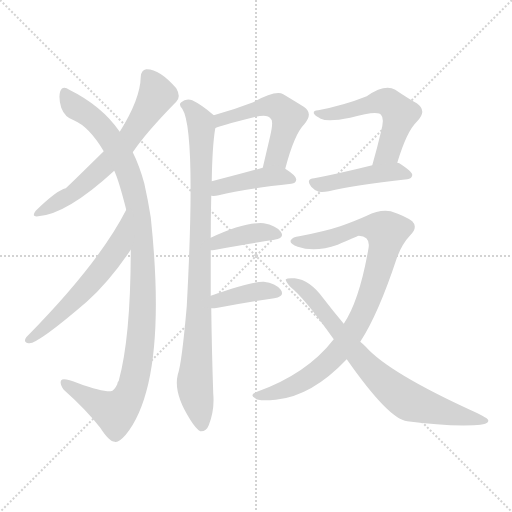
t = 0.00 s
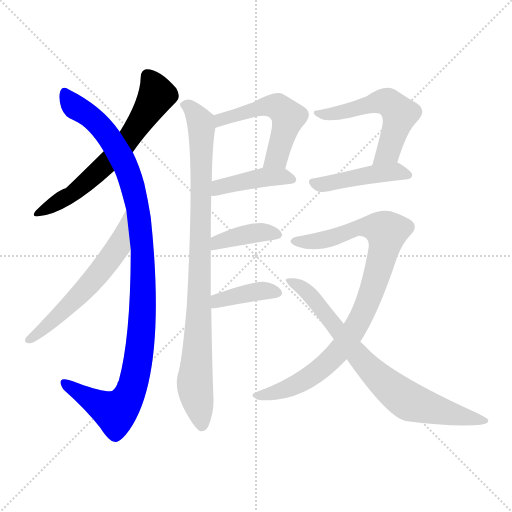
t = 1.88 s
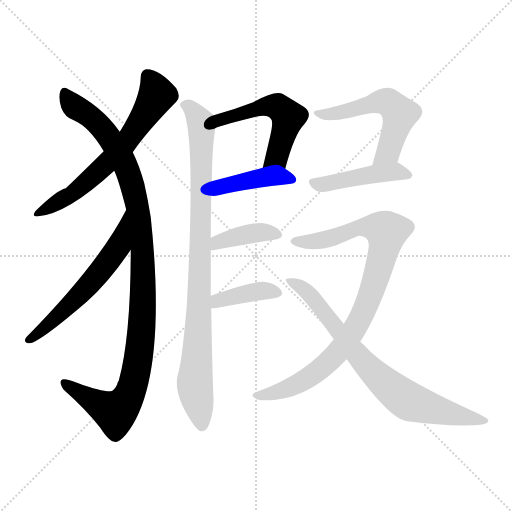
t = 3.77 s
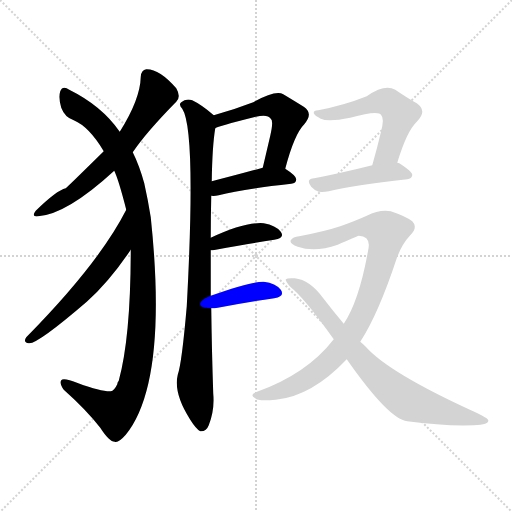
t = 5.65 s
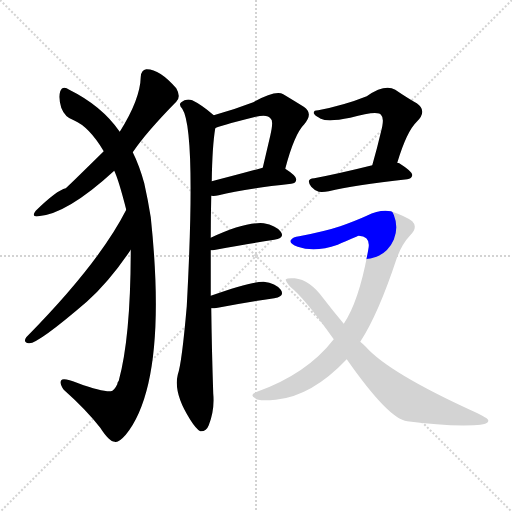
t = 7.53 s
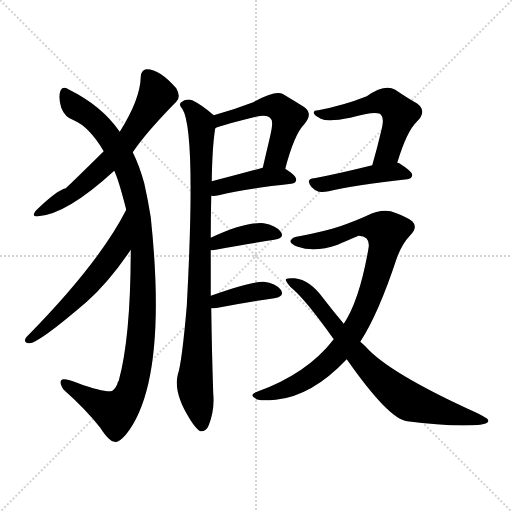
t = 9.42 s

The animated SVG that drew these frames (rendered in a browser with its animation timeline set to each time). Animation: 12 CSS @keyframes rules; one cycle of 9.42 s.

<svg version="1.1" viewBox="0 0 1024 1024" xmlns="http://www.w3.org/2000/svg">
  <g stroke="lightgray" stroke-dasharray="1,1" stroke-width="1" transform="scale(4, 4)">
    <line x1="0" y1="0" x2="256" y2="256"></line>
    <line x1="256" y1="0" x2="0" y2="256"></line>
    <line x1="128" y1="0" x2="128" y2="256"></line>
    <line x1="0" y1="128" x2="256" y2="128"></line>
  </g>
<g transform="scale(1, -1) translate(0, -900)">
   <style type="text/css">
    @keyframes keyframes0 {
      from {
       stroke: blue;
       stroke-dashoffset: 634;
       stroke-width: 128;
       }
       67% {
       animation-timing-function: step-end;
       stroke: blue;
       stroke-dashoffset: 0;
       stroke-width: 128;
       }
       to {
       stroke: black;
       stroke-width: 1024;
       }
       }
       #make-me-a-hanzi-animation-0 {
         animation: keyframes0 0.765951s both;
         animation-delay: 0.000000s;
         animation-timing-function: linear;
       }
    @keyframes keyframes1 {
      from {
       stroke: blue;
       stroke-dashoffset: 1077;
       stroke-width: 128;
       }
       78% {
       animation-timing-function: step-end;
       stroke: blue;
       stroke-dashoffset: 0;
       stroke-width: 128;
       }
       to {
       stroke: black;
       stroke-width: 1024;
       }
       }
       #make-me-a-hanzi-animation-1 {
         animation: keyframes1 1.126465s both;
         animation-delay: 0.765951s;
         animation-timing-function: linear;
       }
    @keyframes keyframes2 {
      from {
       stroke: blue;
       stroke-dashoffset: 582;
       stroke-width: 128;
       }
       65% {
       animation-timing-function: step-end;
       stroke: blue;
       stroke-dashoffset: 0;
       stroke-width: 128;
       }
       to {
       stroke: black;
       stroke-width: 1024;
       }
       }
       #make-me-a-hanzi-animation-2 {
         animation: keyframes2 0.723633s both;
         animation-delay: 1.892415s;
         animation-timing-function: linear;
       }
    @keyframes keyframes3 {
      from {
       stroke: blue;
       stroke-dashoffset: 523;
       stroke-width: 128;
       }
       63% {
       animation-timing-function: step-end;
       stroke: blue;
       stroke-dashoffset: 0;
       stroke-width: 128;
       }
       to {
       stroke: black;
       stroke-width: 1024;
       }
       }
       #make-me-a-hanzi-animation-3 {
         animation: keyframes3 0.675618s both;
         animation-delay: 2.616048s;
         animation-timing-function: linear;
       }
    @keyframes keyframes4 {
      from {
       stroke: blue;
       stroke-dashoffset: 417;
       stroke-width: 128;
       }
       58% {
       animation-timing-function: step-end;
       stroke: blue;
       stroke-dashoffset: 0;
       stroke-width: 128;
       }
       to {
       stroke: black;
       stroke-width: 1024;
       }
       }
       #make-me-a-hanzi-animation-4 {
         animation: keyframes4 0.589355s both;
         animation-delay: 3.291667s;
         animation-timing-function: linear;
       }
    @keyframes keyframes5 {
      from {
       stroke: blue;
       stroke-dashoffset: 910;
       stroke-width: 128;
       }
       75% {
       animation-timing-function: step-end;
       stroke: blue;
       stroke-dashoffset: 0;
       stroke-width: 128;
       }
       to {
       stroke: black;
       stroke-width: 1024;
       }
       }
       #make-me-a-hanzi-animation-5 {
         animation: keyframes5 0.990560s both;
         animation-delay: 3.881022s;
         animation-timing-function: linear;
       }
    @keyframes keyframes6 {
      from {
       stroke: blue;
       stroke-dashoffset: 390;
       stroke-width: 128;
       }
       56% {
       animation-timing-function: step-end;
       stroke: blue;
       stroke-dashoffset: 0;
       stroke-width: 128;
       }
       to {
       stroke: black;
       stroke-width: 1024;
       }
       }
       #make-me-a-hanzi-animation-6 {
         animation: keyframes6 0.567383s both;
         animation-delay: 4.871582s;
         animation-timing-function: linear;
       }
    @keyframes keyframes7 {
      from {
       stroke: blue;
       stroke-dashoffset: 386;
       stroke-width: 128;
       }
       56% {
       animation-timing-function: step-end;
       stroke: blue;
       stroke-dashoffset: 0;
       stroke-width: 128;
       }
       to {
       stroke: black;
       stroke-width: 1024;
       }
       }
       #make-me-a-hanzi-animation-7 {
         animation: keyframes7 0.564128s both;
         animation-delay: 5.438965s;
         animation-timing-function: linear;
       }
    @keyframes keyframes8 {
      from {
       stroke: blue;
       stroke-dashoffset: 547;
       stroke-width: 128;
       }
       64% {
       animation-timing-function: step-end;
       stroke: blue;
       stroke-dashoffset: 0;
       stroke-width: 128;
       }
       to {
       stroke: black;
       stroke-width: 1024;
       }
       }
       #make-me-a-hanzi-animation-8 {
         animation: keyframes8 0.695150s both;
         animation-delay: 6.003092s;
         animation-timing-function: linear;
       }
    @keyframes keyframes9 {
      from {
       stroke: blue;
       stroke-dashoffset: 449;
       stroke-width: 128;
       }
       59% {
       animation-timing-function: step-end;
       stroke: blue;
       stroke-dashoffset: 0;
       stroke-width: 128;
       }
       to {
       stroke: black;
       stroke-width: 1024;
       }
       }
       #make-me-a-hanzi-animation-9 {
         animation: keyframes9 0.615397s both;
         animation-delay: 6.698242s;
         animation-timing-function: linear;
       }
    @keyframes keyframes10 {
      from {
       stroke: blue;
       stroke-dashoffset: 895;
       stroke-width: 128;
       }
       74% {
       animation-timing-function: step-end;
       stroke: blue;
       stroke-dashoffset: 0;
       stroke-width: 128;
       }
       to {
       stroke: black;
       stroke-width: 1024;
       }
       }
       #make-me-a-hanzi-animation-10 {
         animation: keyframes10 0.978353s both;
         animation-delay: 7.313639s;
         animation-timing-function: linear;
       }
    @keyframes keyframes11 {
      from {
       stroke: blue;
       stroke-dashoffset: 760;
       stroke-width: 128;
       }
       71% {
       animation-timing-function: step-end;
       stroke: blue;
       stroke-dashoffset: 0;
       stroke-width: 128;
       }
       to {
       stroke: black;
       stroke-width: 1024;
       }
       }
       #make-me-a-hanzi-animation-11 {
         animation: keyframes11 0.868490s both;
         animation-delay: 8.291992s;
         animation-timing-function: linear;
       }
</style>
<path d="M 265.5 595.5 Q 292.5 635.5 352.5 696.5 Q 362.5 706.5 352.5 723.5 Q 318.5 762.5 292.5 761.5 Q 282.5 760.5 281.5 746.5 Q 280.5 701.5 239.5 636.5 L 207.5 597.5 Q 140.5 531.5 131.5 523.5 Q 113.5 519.5 71.5 478.5 Q 61.5 465.5 76.5 467.5 Q 133.5 471.5 228.5 558.5 L 265.5 595.5 Z" fill="lightgray"></path> 
<path d="M 261.5 400.5 Q 261.5 226.5 237.5 138.5 Q 234.5 135.5 234.5 131.5 Q 228.5 118.5 221.5 117.5 Q 203.5 116.5 156.5 133.5 Q 126.5 145.5 122.5 139.5 Q 118.5 133.5 127.5 120.5 Q 172.5 80.5 200.5 44.5 Q 218.5 16.5 229.5 16.5 Q 236.5 13.5 251.5 30.5 Q 336.5 135.5 301.5 465.5 Q 295.5 502.5 288.5 533.5 Q 278.5 569.5 265.5 595.5 L 239.5 636.5 Q 203.5 688.5 138.5 720.5 Q 125.5 729.5 120.5 717.5 Q 116.5 704.5 122.5 684.5 Q 129.5 665.5 147.5 659.5 Q 178.5 646.5 207.5 597.5 L 228.5 558.5 Q 237.5 539.5 252.5 480.5 L 261.5 400.5 Z" fill="lightgray"></path> 
<path d="M 252.5 480.5 Q 197.5 372.5 52.5 225.5 Q 45.5 215.5 57.5 213.5 Q 73.5 210.5 173.5 296.5 Q 218.5 336.5 261.5 400.5 C 278.5 425.5 266.5 507.5 252.5 480.5 Z" fill="lightgray"></path> 
<path d="M 570.5 562.5 Q 588.5 631.5 608.5 651.5 Q 627.5 673.5 607.5 686.5 Q 591.5 696.5 566.5 711.5 Q 551.5 720.5 506.5 695.5 Q 467.5 680.5 427.5 669.5 C 398.5 661.5 402.5 631.5 430.5 643.5 Q 431.5 646.5 511.5 666.5 Q 535.5 672.5 541.5 662.5 Q 547.5 658.5 540.5 628.5 Q 533.5 598.5 525.5 564.5 C 518.5 535.5 562.5 533.5 570.5 562.5 Z" fill="lightgray"></path> 
<path d="M 422.5 508.5 Q 428.5 507.5 437.5 509.5 Q 483.5 521.5 582.5 532.5 Q 592.5 533.5 592.5 541.5 Q 592.5 548.5 570.5 562.5 C 555.5 572.5 554.5 572.5 525.5 564.5 Q 467.5 548.5 423.5 537.5 C 394.5 530.5 392.5 510.5 422.5 508.5 Z" fill="lightgray"></path> 
<path d="M 421.5 308.5 Q 421.5 354.5 421.5 399.5 L 421.5 424.5 Q 421.5 466.5 422.5 508.5 L 423.5 537.5 Q 424.5 607.5 430.5 643.5 C 433.5 664.5 433.5 664.5 427.5 669.5 Q 403.5 690.5 384.5 699.5 Q 371.5 703.5 362.5 695.5 Q 356.5 691.5 364.5 682.5 Q 392.5 640.5 373.5 287.5 Q 363.5 172.5 355.5 150.5 Q 346.5 113.5 380.5 60.5 Q 392.5 41.5 400.5 37.5 Q 412.5 36.5 417.5 49.5 Q 429.5 80.5 426.5 112.5 Q 423.5 202.5 422.5 283.5 L 421.5 308.5 Z" fill="lightgray"></path> 
<path d="M 421.5 399.5 Q 424.5 399.5 431.5 400.5 Q 498.5 412.5 548.5 420.5 Q 570.5 424.5 561.5 436.5 Q 551.5 449.5 527.5 453.5 Q 490.5 456.5 421.5 424.5 C 394.5 411.5 391.5 397.5 421.5 399.5 Z" fill="lightgray"></path> 
<path d="M 422.5 283.5 Q 428.5 283.5 435.5 284.5 Q 499.5 296.5 548.5 303.5 Q 570.5 307.5 561.5 320.5 Q 551.5 333.5 527.5 336.5 Q 503.5 337.5 421.5 308.5 C 393.5 298.5 392.5 282.5 422.5 283.5 Z" fill="lightgray"></path> 
<path d="M 794.5 574.5 Q 813.5 637.5 833.5 656.5 Q 855.5 678.5 833.5 693.5 Q 815.5 703.5 790.5 720.5 Q 769.5 732.5 733.5 707.5 Q 688.5 689.5 636.5 679.5 Q 626.5 679.5 627.5 673.5 Q 628.5 669.5 641.5 662.5 Q 656.5 655.5 700.5 664.5 Q 757.5 680.5 762.5 669.5 Q 769.5 663.5 761.5 634.5 Q 754.5 604.5 744.5 569.5 C 736.5 540.5 785.5 545.5 794.5 574.5 Z" fill="lightgray"></path> 
<path d="M 744.5 569.5 Q 680.5 553.5 628.5 543.5 Q 610.5 542.5 622.5 526.5 Q 628.5 519.5 637.5 516.5 Q 646.5 515.5 657.5 517.5 Q 706.5 529.5 814.5 541.5 Q 823.5 542.5 824.5 549.5 Q 825.5 556.5 798.5 573.5 Q 797.5 574.5 794.5 574.5 L 744.5 569.5 Z" fill="lightgray"></path> 
<path d="M 720.5 216.5 Q 756.5 271.5 793.5 383.5 Q 803.5 411.5 820.5 429.5 Q 836.5 445.5 824.5 457.5 Q 811.5 467.5 781.5 477.5 Q 759.5 481.5 733.5 468.5 Q 711.5 458.5 680.5 447.5 Q 650.5 437.5 598.5 427.5 Q 585.5 426.5 581.5 419.5 Q 578.5 412.5 595.5 406.5 Q 629.5 394.5 675.5 410.5 Q 711.5 426.5 717.5 428.5 Q 742.5 427.5 736.5 400.5 Q 718.5 298.5 687.5 252.5 L 667.5 221.5 Q 613.5 151.5 511.5 115.5 Q 498.5 109.5 510.5 103.5 Q 514.5 97.5 551.5 100.5 Q 623.5 107.5 693.5 181.5 L 720.5 216.5 Z" fill="lightgray"></path> 
<path d="M 693.5 181.5 Q 777.5 61.5 814.5 57.5 Q 887.5 47.5 947.5 49.5 Q 978.5 50.5 976.5 59.5 Q 976.5 63.5 948.5 76.5 Q 777.5 154.5 731.5 206.5 Q 725.5 212.5 720.5 216.5 L 687.5 252.5 Q 666.5 277.5 646.5 303.5 Q 619.5 340.5 589.5 343.5 Q 574.5 344.5 571.5 341.5 Q 570.5 337.5 581.5 325.5 Q 608.5 304.5 667.5 221.5 L 693.5 181.5 Z" fill="lightgray"></path> 
      <clipPath id="make-me-a-hanzi-clip-0">
      <path d="M 265.5 595.5 Q 292.5 635.5 352.5 696.5 Q 362.5 706.5 352.5 723.5 Q 318.5 762.5 292.5 761.5 Q 282.5 760.5 281.5 746.5 Q 280.5 701.5 239.5 636.5 L 207.5 597.5 Q 140.5 531.5 131.5 523.5 Q 113.5 519.5 71.5 478.5 Q 61.5 465.5 76.5 467.5 Q 133.5 471.5 228.5 558.5 L 265.5 595.5 Z" fill="lightgray"></path>
      </clipPath>
      <path clip-path="url(#make-me-a-hanzi-clip-0)" d="M 294.5 748.5 L 311.5 718.5 L 311.5 707.5 L 250.5 613.5 L 207.5 566.5 L 141.5 509.5 L 80.5 475.5 " fill="none" id="make-me-a-hanzi-animation-0" stroke-dasharray="506 1012" stroke-linecap="round"></path>

      <clipPath id="make-me-a-hanzi-clip-1">
      <path d="M 261.5 400.5 Q 261.5 226.5 237.5 138.5 Q 234.5 135.5 234.5 131.5 Q 228.5 118.5 221.5 117.5 Q 203.5 116.5 156.5 133.5 Q 126.5 145.5 122.5 139.5 Q 118.5 133.5 127.5 120.5 Q 172.5 80.5 200.5 44.5 Q 218.5 16.5 229.5 16.5 Q 236.5 13.5 251.5 30.5 Q 336.5 135.5 301.5 465.5 Q 295.5 502.5 288.5 533.5 Q 278.5 569.5 265.5 595.5 L 239.5 636.5 Q 203.5 688.5 138.5 720.5 Q 125.5 729.5 120.5 717.5 Q 116.5 704.5 122.5 684.5 Q 129.5 665.5 147.5 659.5 Q 178.5 646.5 207.5 597.5 L 228.5 558.5 Q 237.5 539.5 252.5 480.5 L 261.5 400.5 Z" fill="lightgray"></path>
      </clipPath>
      <path clip-path="url(#make-me-a-hanzi-clip-1)" d="M 130.5 714.5 L 149.5 686.5 L 181.5 666.5 L 208.5 638.5 L 255.5 558.5 L 283.5 428.5 L 286.5 304.5 L 284.5 250.5 L 267.5 134.5 L 241.5 85.5 L 228.5 75.5 L 127.5 135.5 " fill="none" id="make-me-a-hanzi-animation-1" stroke-dasharray="949 1898" stroke-linecap="round"></path>

      <clipPath id="make-me-a-hanzi-clip-2">
      <path d="M 252.5 480.5 Q 197.5 372.5 52.5 225.5 Q 45.5 215.5 57.5 213.5 Q 73.5 210.5 173.5 296.5 Q 218.5 336.5 261.5 400.5 C 278.5 425.5 266.5 507.5 252.5 480.5 Z" fill="lightgray"></path>
      </clipPath>
      <path clip-path="url(#make-me-a-hanzi-clip-2)" d="M 252.5 473.5 L 236.5 405.5 L 219.5 380.5 L 116.5 266.5 L 59.5 221.5 " fill="none" id="make-me-a-hanzi-animation-2" stroke-dasharray="454 908" stroke-linecap="round"></path>

      <clipPath id="make-me-a-hanzi-clip-3">
      <path d="M 570.5 562.5 Q 588.5 631.5 608.5 651.5 Q 627.5 673.5 607.5 686.5 Q 591.5 696.5 566.5 711.5 Q 551.5 720.5 506.5 695.5 Q 467.5 680.5 427.5 669.5 C 398.5 661.5 402.5 631.5 430.5 643.5 Q 431.5 646.5 511.5 666.5 Q 535.5 672.5 541.5 662.5 Q 547.5 658.5 540.5 628.5 Q 533.5 598.5 525.5 564.5 C 518.5 535.5 562.5 533.5 570.5 562.5 Z" fill="lightgray"></path>
      </clipPath>
      <path clip-path="url(#make-me-a-hanzi-clip-3)" d="M 434.5 651.5 L 450.5 664.5 L 523.5 686.5 L 558.5 684.5 L 576.5 666.5 L 574.5 656.5 L 553.5 585.5 L 533.5 569.5 " fill="none" id="make-me-a-hanzi-animation-3" stroke-dasharray="395 790" stroke-linecap="round"></path>

      <clipPath id="make-me-a-hanzi-clip-4">
      <path d="M 422.5 508.5 Q 428.5 507.5 437.5 509.5 Q 483.5 521.5 582.5 532.5 Q 592.5 533.5 592.5 541.5 Q 592.5 548.5 570.5 562.5 C 555.5 572.5 554.5 572.5 525.5 564.5 Q 467.5 548.5 423.5 537.5 C 394.5 530.5 392.5 510.5 422.5 508.5 Z" fill="lightgray"></path>
      </clipPath>
      <path clip-path="url(#make-me-a-hanzi-clip-4)" d="M 429.5 515.5 L 446.5 528.5 L 522.5 544.5 L 562.5 547.5 L 583.5 541.5 " fill="none" id="make-me-a-hanzi-animation-4" stroke-dasharray="289 578" stroke-linecap="round"></path>

      <clipPath id="make-me-a-hanzi-clip-5">
      <path d="M 421.5 308.5 Q 421.5 354.5 421.5 399.5 L 421.5 424.5 Q 421.5 466.5 422.5 508.5 L 423.5 537.5 Q 424.5 607.5 430.5 643.5 C 433.5 664.5 433.5 664.5 427.5 669.5 Q 403.5 690.5 384.5 699.5 Q 371.5 703.5 362.5 695.5 Q 356.5 691.5 364.5 682.5 Q 392.5 640.5 373.5 287.5 Q 363.5 172.5 355.5 150.5 Q 346.5 113.5 380.5 60.5 Q 392.5 41.5 400.5 37.5 Q 412.5 36.5 417.5 49.5 Q 429.5 80.5 426.5 112.5 Q 423.5 202.5 422.5 283.5 L 421.5 308.5 Z" fill="lightgray"></path>
      </clipPath>
      <path clip-path="url(#make-me-a-hanzi-clip-5)" d="M 371.5 690.5 L 397.5 662.5 L 403.5 641.5 L 398.5 288.5 L 389.5 132.5 L 403.5 49.5 " fill="none" id="make-me-a-hanzi-animation-5" stroke-dasharray="782 1564" stroke-linecap="round"></path>

      <clipPath id="make-me-a-hanzi-clip-6">
      <path d="M 421.5 399.5 Q 424.5 399.5 431.5 400.5 Q 498.5 412.5 548.5 420.5 Q 570.5 424.5 561.5 436.5 Q 551.5 449.5 527.5 453.5 Q 490.5 456.5 421.5 424.5 C 394.5 411.5 391.5 397.5 421.5 399.5 Z" fill="lightgray"></path>
      </clipPath>
      <path clip-path="url(#make-me-a-hanzi-clip-6)" d="M 425.5 405.5 L 437.5 415.5 L 487.5 430.5 L 521.5 435.5 L 552.5 430.5 " fill="none" id="make-me-a-hanzi-animation-6" stroke-dasharray="262 524" stroke-linecap="round"></path>

      <clipPath id="make-me-a-hanzi-clip-7">
      <path d="M 422.5 283.5 Q 428.5 283.5 435.5 284.5 Q 499.5 296.5 548.5 303.5 Q 570.5 307.5 561.5 320.5 Q 551.5 333.5 527.5 336.5 Q 503.5 337.5 421.5 308.5 C 393.5 298.5 392.5 282.5 422.5 283.5 Z" fill="lightgray"></path>
      </clipPath>
      <path clip-path="url(#make-me-a-hanzi-clip-7)" d="M 428.5 290.5 L 437.5 300.5 L 506.5 316.5 L 552.5 313.5 " fill="none" id="make-me-a-hanzi-animation-7" stroke-dasharray="258 516" stroke-linecap="round"></path>

      <clipPath id="make-me-a-hanzi-clip-8">
      <path d="M 794.5 574.5 Q 813.5 637.5 833.5 656.5 Q 855.5 678.5 833.5 693.5 Q 815.5 703.5 790.5 720.5 Q 769.5 732.5 733.5 707.5 Q 688.5 689.5 636.5 679.5 Q 626.5 679.5 627.5 673.5 Q 628.5 669.5 641.5 662.5 Q 656.5 655.5 700.5 664.5 Q 757.5 680.5 762.5 669.5 Q 769.5 663.5 761.5 634.5 Q 754.5 604.5 744.5 569.5 C 736.5 540.5 785.5 545.5 794.5 574.5 Z" fill="lightgray"></path>
      </clipPath>
      <path clip-path="url(#make-me-a-hanzi-clip-8)" d="M 633.5 674.5 L 670.5 672.5 L 766.5 697.5 L 780.5 692.5 L 799.5 672.5 L 797.5 661.5 L 776.5 597.5 L 750.5 575.5 " fill="none" id="make-me-a-hanzi-animation-8" stroke-dasharray="419 838" stroke-linecap="round"></path>

      <clipPath id="make-me-a-hanzi-clip-9">
      <path d="M 744.5 569.5 Q 680.5 553.5 628.5 543.5 Q 610.5 542.5 622.5 526.5 Q 628.5 519.5 637.5 516.5 Q 646.5 515.5 657.5 517.5 Q 706.5 529.5 814.5 541.5 Q 823.5 542.5 824.5 549.5 Q 825.5 556.5 798.5 573.5 Q 797.5 574.5 794.5 574.5 L 744.5 569.5 Z" fill="lightgray"></path>
      </clipPath>
      <path clip-path="url(#make-me-a-hanzi-clip-9)" d="M 626.5 534.5 L 659.5 533.5 L 789.5 556.5 L 816.5 549.5 " fill="none" id="make-me-a-hanzi-animation-9" stroke-dasharray="321 642" stroke-linecap="round"></path>

      <clipPath id="make-me-a-hanzi-clip-10">
      <path d="M 720.5 216.5 Q 756.5 271.5 793.5 383.5 Q 803.5 411.5 820.5 429.5 Q 836.5 445.5 824.5 457.5 Q 811.5 467.5 781.5 477.5 Q 759.5 481.5 733.5 468.5 Q 711.5 458.5 680.5 447.5 Q 650.5 437.5 598.5 427.5 Q 585.5 426.5 581.5 419.5 Q 578.5 412.5 595.5 406.5 Q 629.5 394.5 675.5 410.5 Q 711.5 426.5 717.5 428.5 Q 742.5 427.5 736.5 400.5 Q 718.5 298.5 687.5 252.5 L 667.5 221.5 Q 613.5 151.5 511.5 115.5 Q 498.5 109.5 510.5 103.5 Q 514.5 97.5 551.5 100.5 Q 623.5 107.5 693.5 181.5 L 720.5 216.5 Z" fill="lightgray"></path>
      </clipPath>
      <path clip-path="url(#make-me-a-hanzi-clip-10)" d="M 588.5 417.5 L 649.5 420.5 L 721.5 445.5 L 750.5 445.5 L 773.5 436.5 L 743.5 316.5 L 721.5 263.5 L 689.5 212.5 L 613.5 141.5 L 567.5 119.5 L 516.5 109.5 " fill="none" id="make-me-a-hanzi-animation-10" stroke-dasharray="767 1534" stroke-linecap="round"></path>

      <clipPath id="make-me-a-hanzi-clip-11">
      <path d="M 693.5 181.5 Q 777.5 61.5 814.5 57.5 Q 887.5 47.5 947.5 49.5 Q 978.5 50.5 976.5 59.5 Q 976.5 63.5 948.5 76.5 Q 777.5 154.5 731.5 206.5 Q 725.5 212.5 720.5 216.5 L 687.5 252.5 Q 666.5 277.5 646.5 303.5 Q 619.5 340.5 589.5 343.5 Q 574.5 344.5 571.5 341.5 Q 570.5 337.5 581.5 325.5 Q 608.5 304.5 667.5 221.5 L 693.5 181.5 Z" fill="lightgray"></path>
      </clipPath>
      <path clip-path="url(#make-me-a-hanzi-clip-11)" d="M 575.5 339.5 L 619.5 310.5 L 718.5 183.5 L 791.5 115.5 L 828.5 93.5 L 958.5 57.5 L 971.5 58.5 " fill="none" id="make-me-a-hanzi-animation-11" stroke-dasharray="632 1264" stroke-linecap="round"></path>

</g>
</svg>
